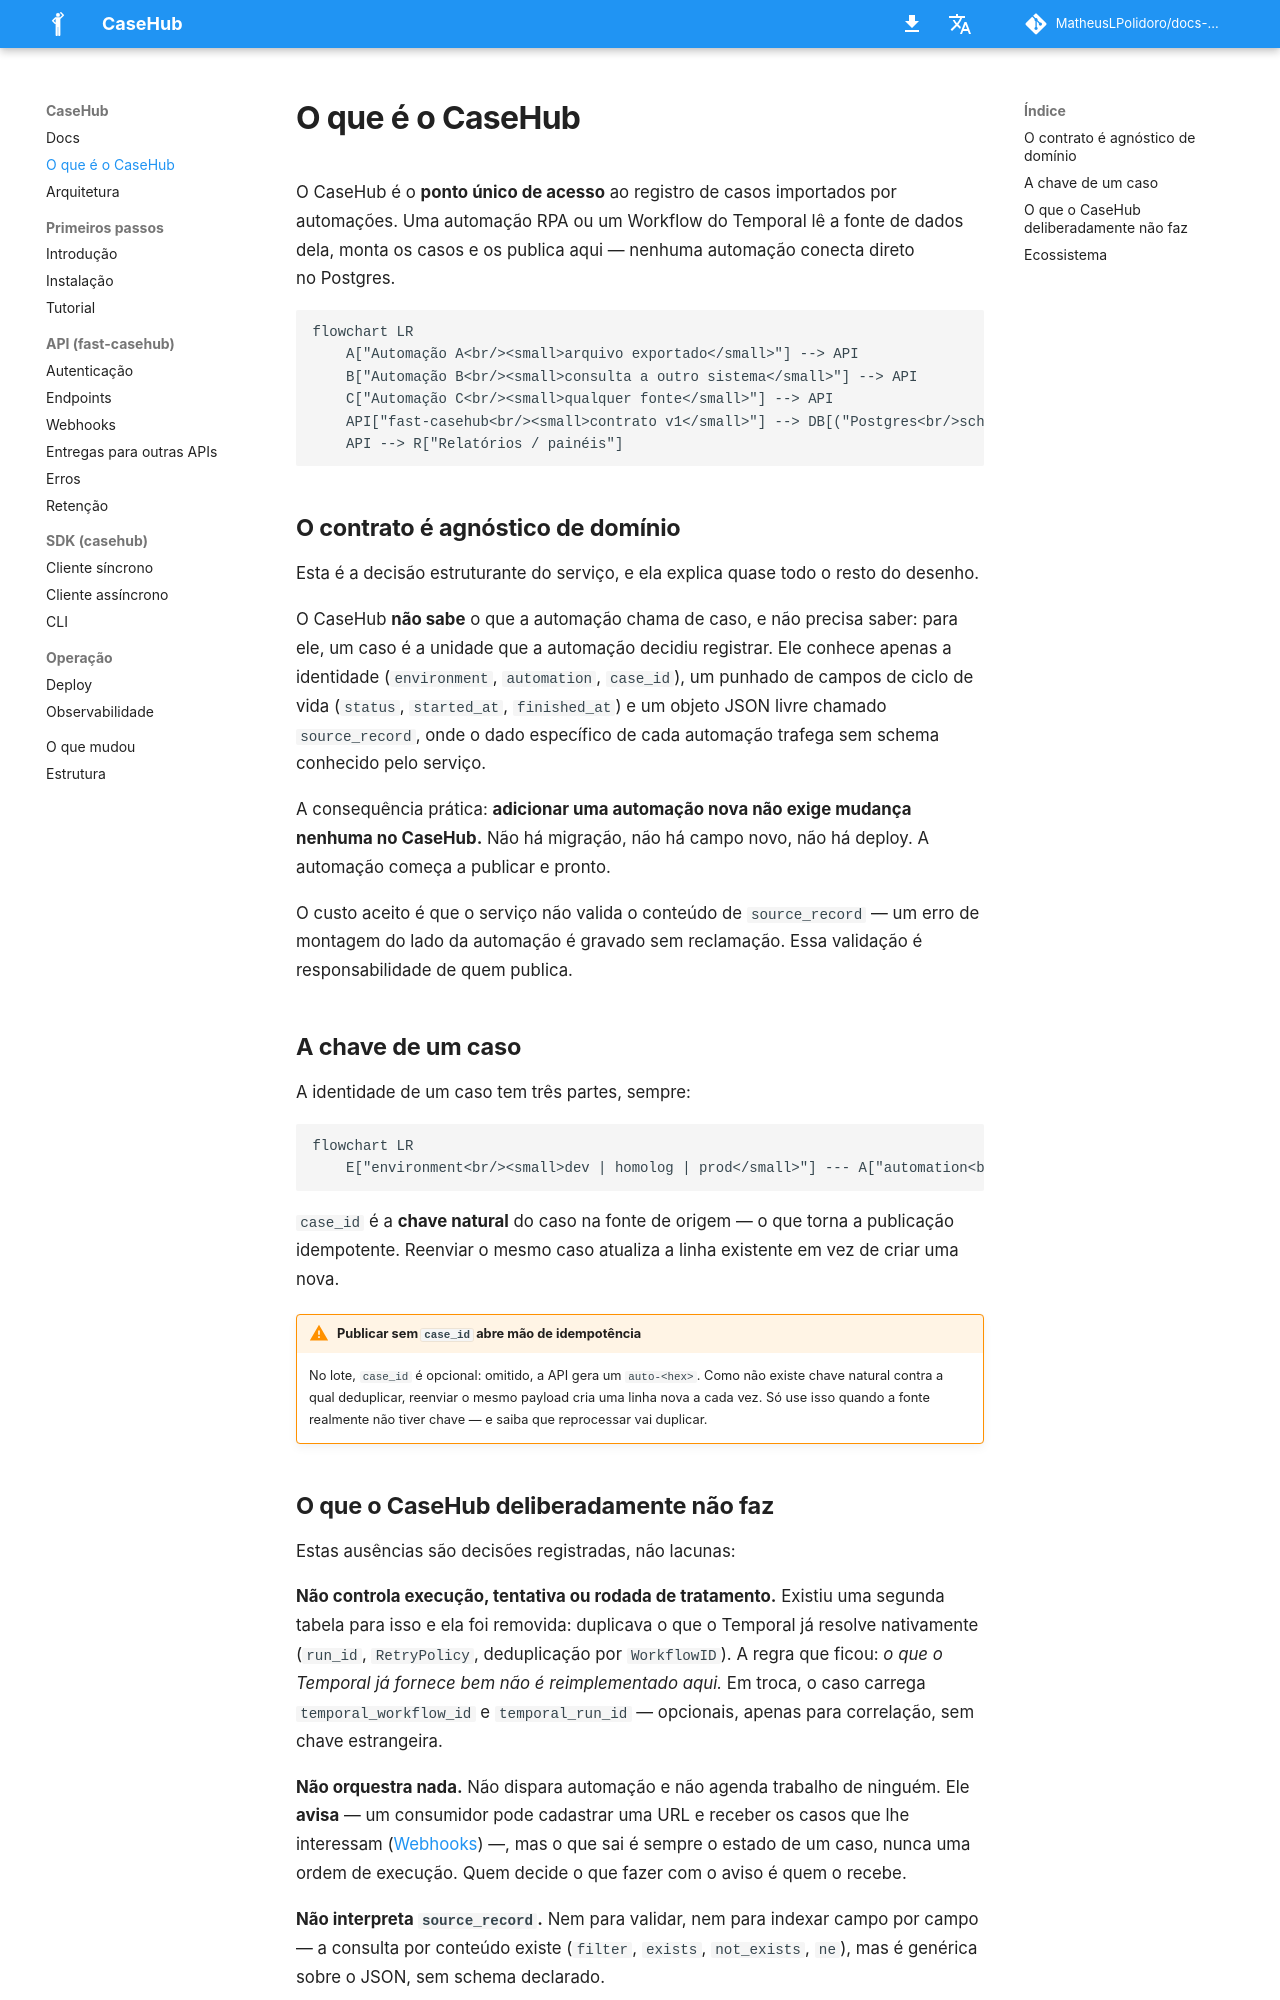

repository: MatheusLPolidoro/docs-casehub · page: 1.5.0/sobre/index.html · generator: mkdocs

# O que é o CaseHub

O CaseHub é o **ponto único de acesso** ao registro de casos importados
por automações. Uma automação RPA ou um Workflow do Temporal lê a fonte
de dados dela, monta os casos e os publica aqui — nenhuma automação
conecta direto no Postgres.

```mermaid
flowchart LR
    A["Automação A<br/><small>arquivo exportado</small>"] --> API
    B["Automação B<br/><small>consulta a outro sistema</small>"] --> API
    C["Automação C<br/><small>qualquer fonte</small>"] --> API
    API["fast-casehub<br/><small>contrato v1</small>"] --> DB[("Postgres<br/>schema casehub")]
    API --> R["Relatórios / painéis"]
```

## O contrato é agnóstico de domínio

Esta é a decisão estruturante do serviço, e ela explica quase todo o
resto do desenho.

O CaseHub **não sabe** o que a automação chama de caso, e não precisa
saber: para ele, um caso é a unidade que a automação decidiu registrar.
Ele conhece apenas a identidade
(`environment`, `automation`, `case_id`), um punhado de campos de ciclo
de vida (`status`, `started_at`, `finished_at`) e um objeto JSON livre
chamado `source_record`, onde o dado específico de cada automação
trafega sem schema conhecido pelo serviço.

A consequência prática: **adicionar uma automação nova não exige
mudança nenhuma no CaseHub.** Não há migração, não há campo novo, não
há deploy. A automação começa a publicar e pronto.

O custo aceito é que o serviço não valida o conteúdo de `source_record`
— um erro de montagem do lado da automação é gravado sem reclamação.
Essa validação é responsabilidade de quem publica.

## A chave de um caso

A identidade de um caso tem três partes, sempre:

```mermaid
flowchart LR
    E["environment<br/><small>dev | homolog | prod</small>"] --- A["automation<br/><small>quem produziu</small>"] --- C["case_id<br/><small>chave natural da automação</small>"]
```

`case_id` é a **chave natural** do caso na fonte de origem — o que
torna a publicação idempotente. Reenviar o mesmo caso atualiza a linha
existente em vez de criar uma nova.

!!! warning "Publicar sem `case_id` abre mão de idempotência"
    No lote, `case_id` é opcional: omitido, a API gera um `auto-<hex>`.
    Como não existe chave natural contra a qual deduplicar, reenviar o
    mesmo payload cria uma linha nova a cada vez. Só use isso quando a
    fonte realmente não tiver chave — e saiba que reprocessar vai
    duplicar.
